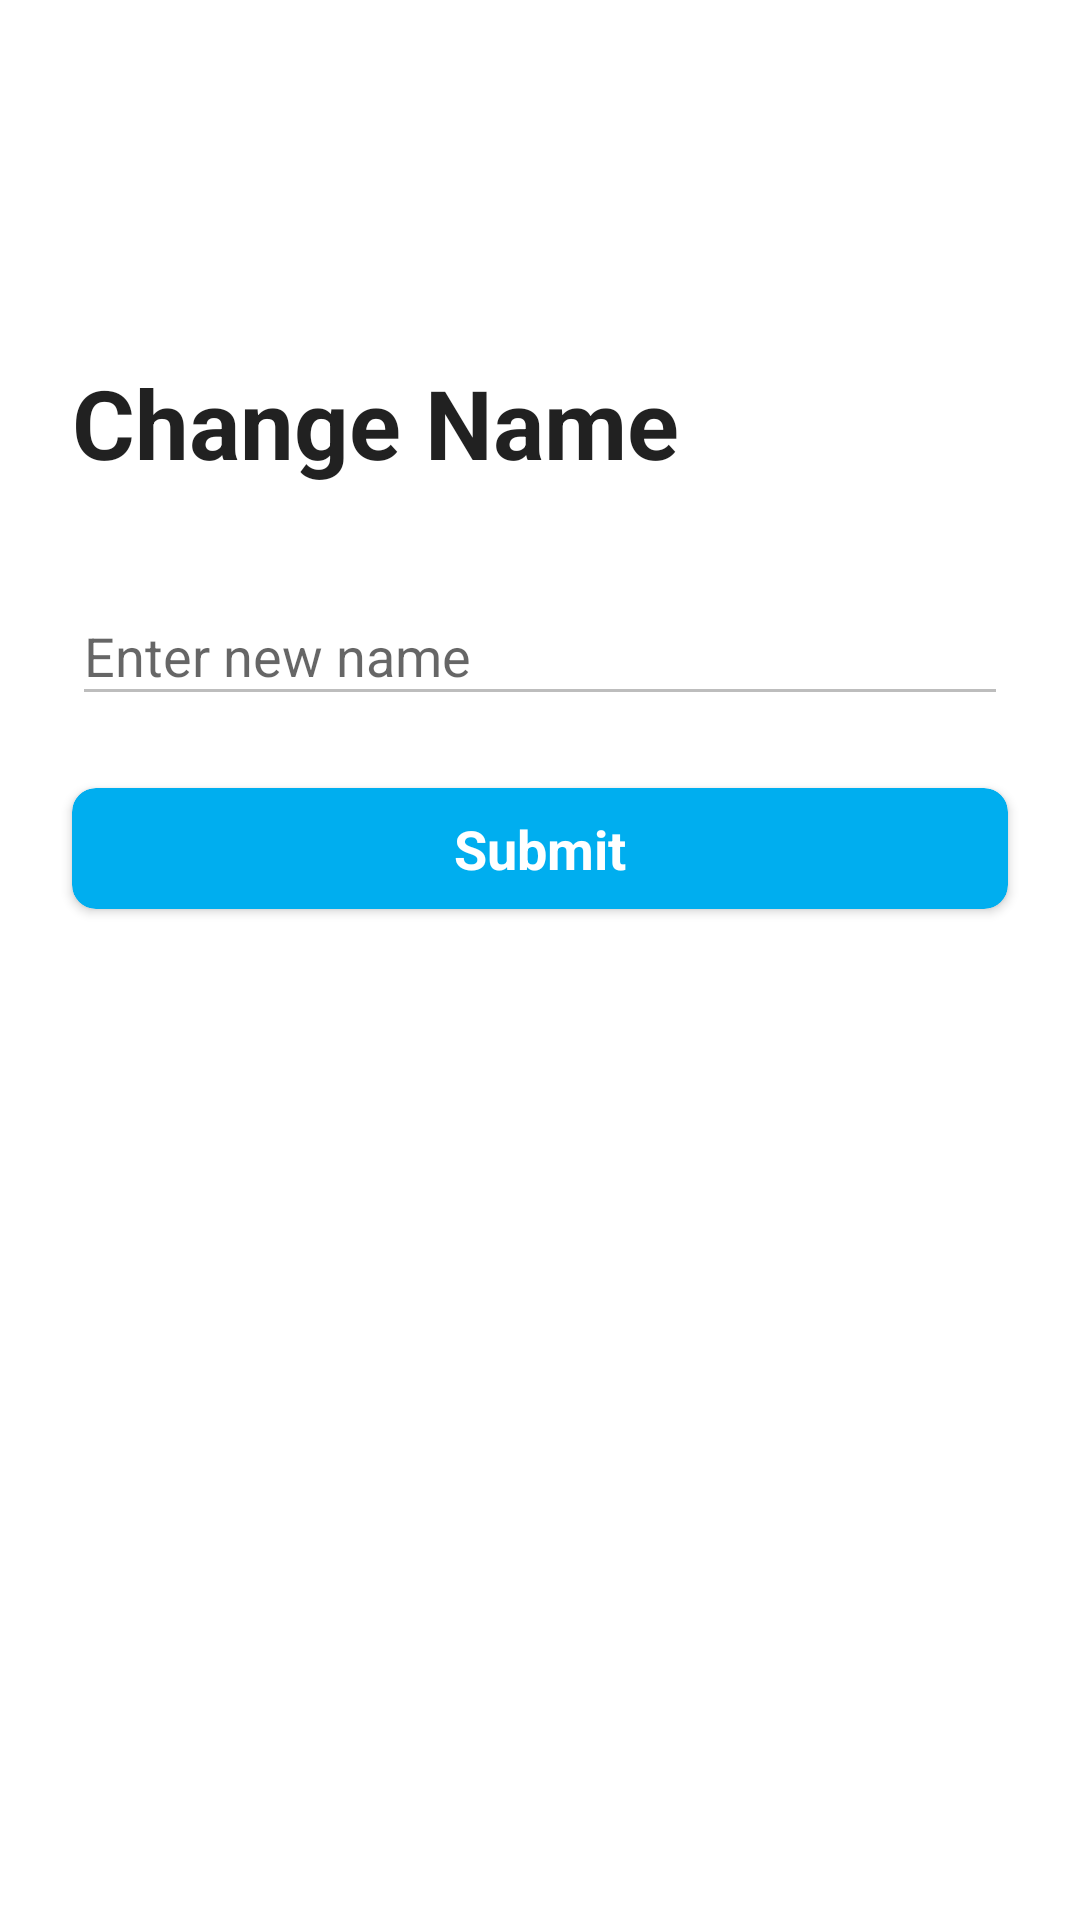

Write the Android layout XML for this screen, with the resource values it uses.
<!-- AndroidManifest.xml: application theme AppTheme.NoActionBar -->
<!-- res/layout/fragment_change_name.xml -->
<?xml version="1.0" encoding="utf-8"?>
<androidx.constraintlayout.widget.ConstraintLayout xmlns:android="http://schemas.android.com/apk/res/android"
    xmlns:app="http://schemas.android.com/apk/res-auto"
    android:id="@+id/container"
    android:layout_width="match_parent"
    android:layout_height="match_parent"
    android:background="@android:color/white"
    android:paddingLeft="@dimen/activity_horizontal_margin"
    android:paddingTop="@dimen/activity_vertical_margin"
    android:paddingRight="@dimen/activity_horizontal_margin"
    android:paddingBottom="@dimen/activity_vertical_margin">

    <TextView
        android:id="@+id/submission_title_tv"
        style="@style/title_text"
        android:layout_width="0dp"
        android:layout_height="wrap_content"
        android:layout_marginStart="24dp"
        android:layout_marginEnd="24dp"
        android:text="@string/change_name_title"
        app:layout_constraintBottom_toBottomOf="parent"
        app:layout_constraintEnd_toEndOf="parent"
        app:layout_constraintStart_toStartOf="parent"
        app:layout_constraintTop_toTopOf="parent"
        app:layout_constraintVertical_bias="0.2" />

    <com.google.android.material.textfield.TextInputLayout
        android:id="@+id/til_submission"
        android:layout_width="0dp"
        android:layout_height="wrap_content"
        android:layout_marginStart="24dp"
        android:layout_marginTop="24dp"
        android:layout_marginEnd="24dp"
        app:layout_constraintEnd_toEndOf="parent"
        app:layout_constraintStart_toStartOf="parent"
        app:layout_constraintTop_toBottomOf="@id/submission_title_tv">

        <EditText
            android:enabled="false"
            android:id="@+id/submission_et"
            android:layout_width="match_parent"
            android:layout_height="match_parent"
            android:inputType="textEmailAddress"
            android:hint="Enter new name"
            android:maxLines="1"
            android:singleLine="true" />
    </com.google.android.material.textfield.TextInputLayout>

    <androidx.cardview.widget.CardView
        android:id="@+id/submission_button"
        android:layout_width="match_parent"
        android:layout_height="wrap_content"
        android:layout_gravity="start"
        android:layout_marginStart="24dp"
        android:layout_marginTop="24dp"
        android:layout_marginEnd="24dp"
        android:layout_marginBottom="64dp"
        android:backgroundTint="@color/two"
        app:cardCornerRadius="8dp"
        app:layout_constraintEnd_toEndOf="parent"
        app:layout_constraintStart_toStartOf="parent"
        app:layout_constraintTop_toBottomOf="@+id/til_submission"
        app:layout_constraintVertical_bias="0.2">

        <TextView
            android:id="@+id/submission_button_label"
            style="@style/button_inner_text"
            android:layout_width="match_parent"
            android:layout_height="wrap_content"
            android:text="@string/submit"
            android:textColor="@android:color/white" />
    </androidx.cardview.widget.CardView>
</androidx.constraintlayout.widget.ConstraintLayout>
<!-- resources referenced by this layout -->
<resources>
  <color name="two">#00aeef</color>
  <string name="change_name_title">Change Name</string>
  <string name="submit">Submit</string>
  <style name="button_inner_text" parent="TextAppearance.AppCompat">
          <item name="android:gravity">center</item>
          <item name="android:textSize">18sp</item>
          <item name="android:textStyle">bold</item>
          <item name="android:layout_margin">8dp</item>
      </style>
  <style name="title_text" parent="TextAppearance.AppCompat">
          <item name="android:textSize">32sp</item>
          <item name="android:textStyle">bold</item>
      </style>
  <style name="AppTheme.NoActionBar">
          <item name="windowActionBar">false</item>
          <item name="windowNoTitle">true</item>
      </style>
</resources>
